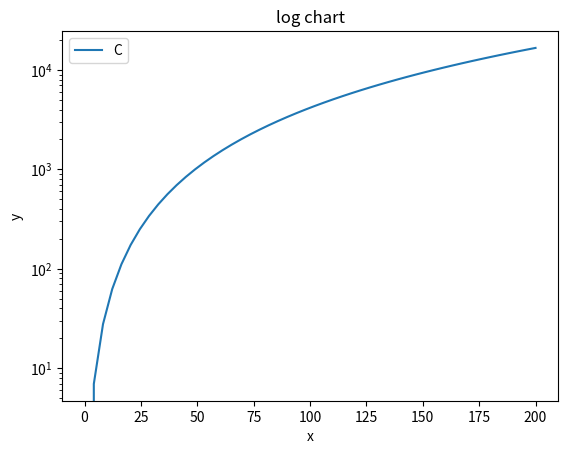

Write the Python code that produced this figure.
import math
import numpy as np
import matplotlib.pyplot as plt

# Ex 1
k = 1240 * math.sqrt(7)
m = 4467
l = complex (0 , 2)
d = k + m 
c = d + l

# Ex 2
print(d)
print( round( d, 3))
print( round( d, 12))

# Ex 3
r = 17
h = 33

P = 2 * math.pi * r**2 + 2 * math.pi * r * h

# Ex 5
x1 = 5 
t = 3
r = 2

B = (x1 + r)/(r * math.sin(2 * x1) + 3.3456) * x1 **(t*r)

# Ex 6
a = math.sqrt(2)
M = np.array([[ a, 1, -a],[ 0, 1, 1],[ -a, a, 1]])

inv_M = np.linalg.inv(M)
trans_M = M.transpose()
determinant = np.linalg.det(M)

print( inv_M )
print( trans_M )
print( determinant )

print("Random matrix 3x3:\n {0}".format(M))
print("Element 1x1: {0}".format(M[0,0]))
print("Element 3x3: {0}".format(M[2,2]))
print("Element 3x2: {0}".format(M[2,1]))

vector1 = M[2,:]
vector2 = M[:,1]

print("Vector 1:\n {0}".format(vector1))
print("Vector 2:\n {0}".format(vector2))

# Ex 7
p = [1, -7, -3, -43, -28, -60]
roots = np.roots(p)
print("Roots :\n {0}".format(roots))

# Ex 8
ar_str1 = np.arange( 0, 2, 0.1 )
ar_str2 = np.linspace(0, 2, num=20, endpoint=False)


print("Arithmetic strings (arange) :\n {0}".format(ar_str1))
print("Arithmetic strings (linspace) :\n {0}".format(ar_str2))

# Ex 9
def f(x):
    return x**3-3*x

def make_plot( f, range):
    x = np.linspace(range[0], range[1])
    y = f(x)   
    plt.plot(x, y)
    plt.title('Example chart')
    plt.xlabel('x')
    plt.ylabel('y')
    plt.legend('Chart 1')
    plt.show()

# make_plot( f, [-1, 1])
# make_plot( f, [-5, 5])
# make_plot( f, [0, 5])


# Ex 10
m = 2.5
v = 60/3.6

Q_j = m * v**2/2
Q_kcal = m * v**2/2/4.184

print("Heat in joules :\n {0}".format(Q_j))
print("Heat in kcal :\n {0}".format(Q_kcal))

m = 3 

def Q_j(x):
    return m * x**2/(2* 3.6)

#make_plot( Q_j, [0, 200])


x = np.linspace(0, 200)
y = Q_j(x)   
plt.semilogy(x, y)
plt.title('log chart')
plt.xlabel('x')
plt.ylabel('y')
plt.legend('Chart 1')
plt.show()


# Ex 11

#class Quaternion